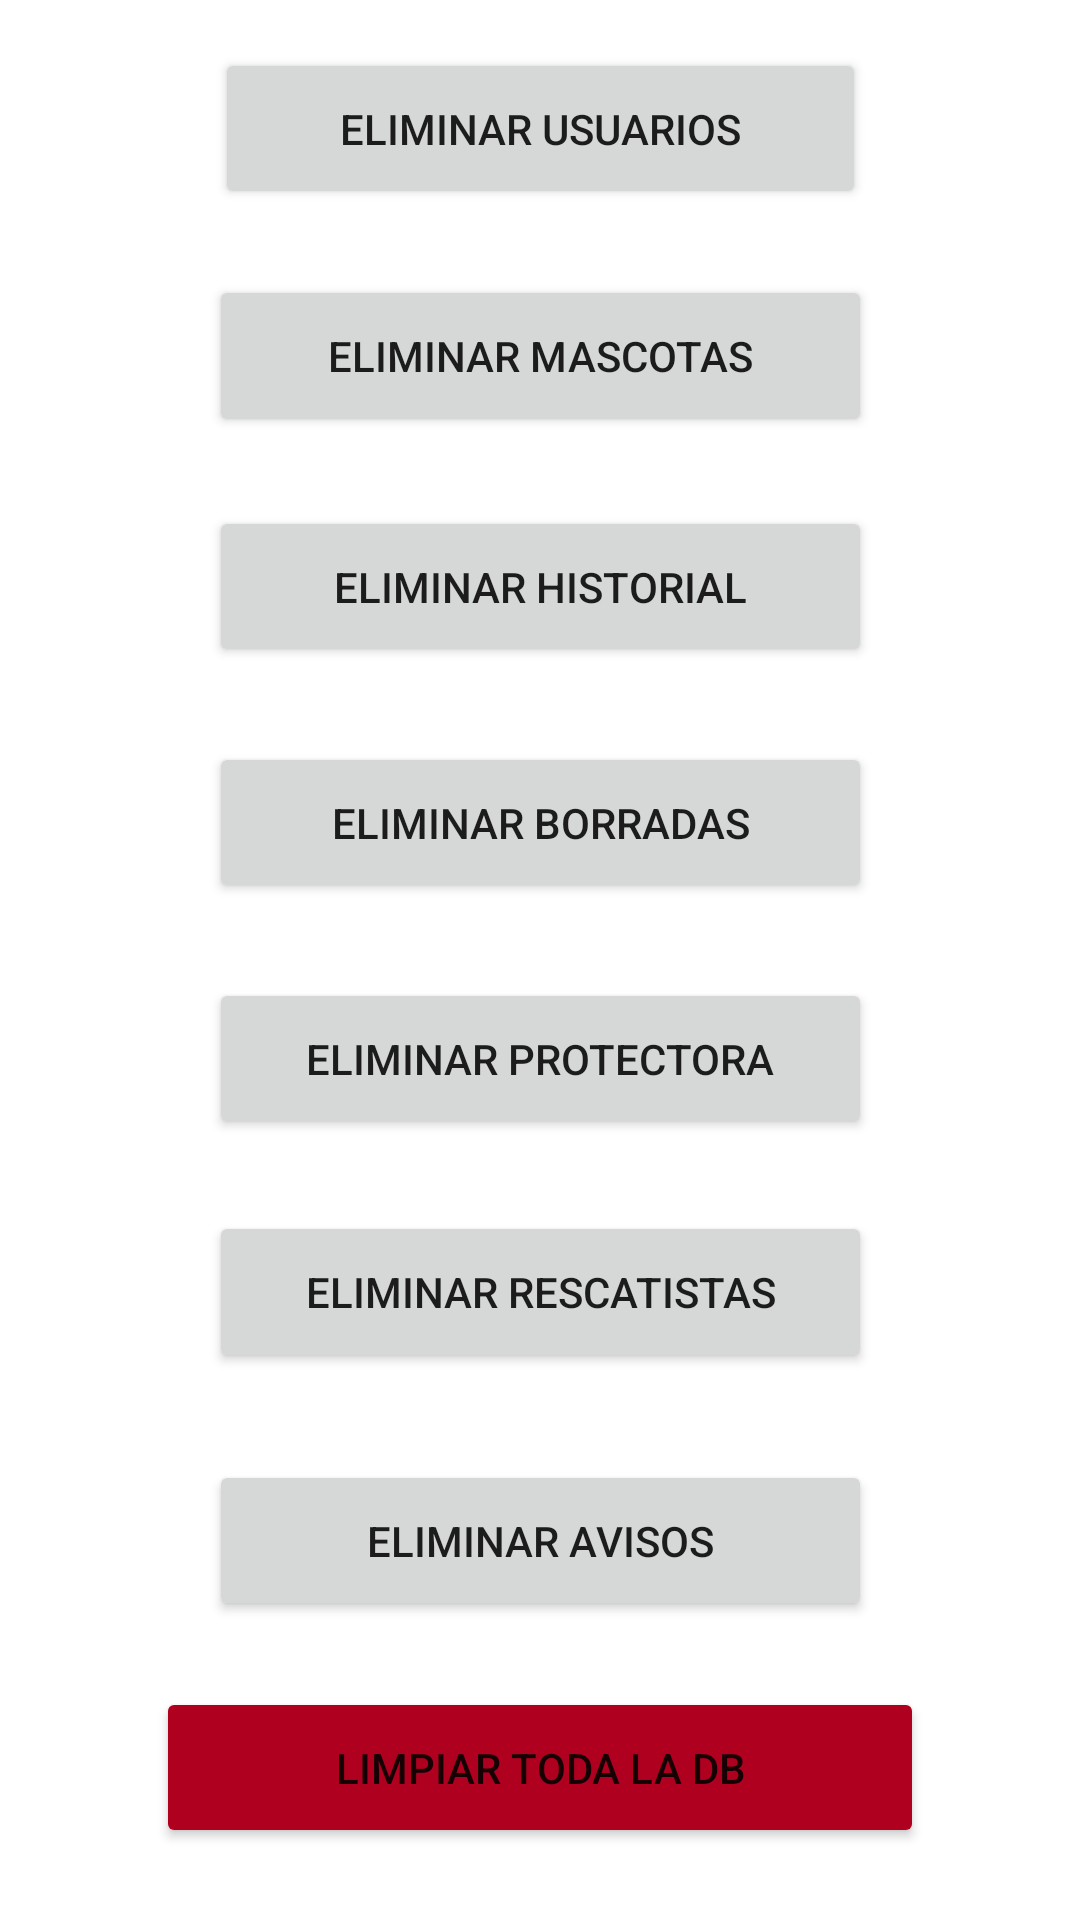

Android layout source for this screen:
<!-- AndroidManifest.xml: application theme Theme.PetRescuer -->
<!-- res/layout/activity_panel_admin.xml -->
<?xml version="1.0" encoding="utf-8"?>
<androidx.constraintlayout.widget.ConstraintLayout xmlns:android="http://schemas.android.com/apk/res/android"
    xmlns:app="http://schemas.android.com/apk/res-auto"
    xmlns:tools="http://schemas.android.com/tools"
    android:layout_width="match_parent"
    android:layout_height="match_parent">

    <Button
        android:id="@+id/btEliminarDB"
        android:layout_width="0dp"
        android:layout_height="0dp"
        android:layout_marginStart="52dp"
        android:layout_marginEnd="52dp"
        android:layout_marginBottom="24dp"
        android:backgroundTint="@color/design_default_color_error"
        android:text="Limpiar toda la DB"
        app:layout_constraintBottom_toBottomOf="parent"
        app:layout_constraintEnd_toEndOf="parent"
        app:layout_constraintStart_toStartOf="parent"
        app:layout_constraintTop_toBottomOf="@+id/btEliminarAvisos"
        app:rippleColor="@color/teal_200" />

    <Button
        android:id="@+id/btEliminarBorradas"
        android:layout_width="221dp"
        android:layout_height="0dp"
        android:layout_marginBottom="25dp"
        android:text="Eliminar borradas"
        app:layout_constraintBottom_toTopOf="@+id/btEliminarProtectoras"
        app:layout_constraintEnd_toEndOf="parent"
        app:layout_constraintStart_toStartOf="parent"
        app:layout_constraintTop_toBottomOf="@+id/btEliminarHistorial" />

    <Button
        android:id="@+id/btEliminarHistorial"
        android:layout_width="221dp"
        android:layout_height="0dp"
        android:layout_marginBottom="25dp"
        android:text="Eliminar historial"
        app:layout_constraintBottom_toTopOf="@+id/btEliminarBorradas"
        app:layout_constraintEnd_toEndOf="parent"
        app:layout_constraintStart_toStartOf="parent"
        app:layout_constraintTop_toBottomOf="@+id/btEliminarMascotas" />

    <Button
        android:id="@+id/btEliminarProtectoras"
        android:layout_width="221dp"
        android:layout_height="0dp"
        android:layout_marginBottom="24dp"
        android:text="Eliminar protectora"
        app:layout_constraintBottom_toTopOf="@+id/btEliminarRescatistas"
        app:layout_constraintEnd_toEndOf="parent"
        app:layout_constraintStart_toStartOf="parent"
        app:layout_constraintTop_toBottomOf="@+id/btEliminarBorradas" />

    <Button
        android:id="@+id/btEliminarAvisos"
        android:layout_width="221dp"
        android:layout_height="0dp"
        android:layout_marginBottom="22dp"
        android:text="Eliminar Avisos"
        app:layout_constraintBottom_toTopOf="@+id/btEliminarDB"
        app:layout_constraintEnd_toEndOf="parent"
        app:layout_constraintStart_toStartOf="parent"
        app:layout_constraintTop_toBottomOf="@+id/btEliminarRescatistas" />

    <Button
        android:id="@+id/btEliminarMascotas"
        android:layout_width="221dp"
        android:layout_height="0dp"
        android:layout_marginBottom="23dp"
        android:text="Eliminar Mascotas"
        app:layout_constraintBottom_toTopOf="@+id/btEliminarHistorial"
        app:layout_constraintEnd_toEndOf="parent"
        app:layout_constraintStart_toStartOf="parent"
        app:layout_constraintTop_toBottomOf="@+id/btEliminarUsuario" />

    <Button
        android:id="@+id/btEliminarRescatistas"
        android:layout_width="221dp"
        android:layout_height="0dp"
        android:layout_marginBottom="29dp"
        android:text="Eliminar Rescatistas"
        app:layout_constraintBottom_toTopOf="@+id/btEliminarAvisos"
        app:layout_constraintEnd_toEndOf="parent"
        app:layout_constraintStart_toStartOf="parent"
        app:layout_constraintTop_toBottomOf="@+id/btEliminarProtectoras" />

    <Button
        android:id="@+id/btEliminarUsuario"
        android:layout_width="217dp"
        android:layout_height="0dp"
        android:layout_marginTop="16dp"
        android:layout_marginBottom="22dp"
        android:text="Eliminar Usuarios"
        app:layout_constraintBottom_toTopOf="@+id/btEliminarMascotas"
        app:layout_constraintEnd_toEndOf="parent"
        app:layout_constraintStart_toStartOf="parent"
        app:layout_constraintTop_toTopOf="parent" />
</androidx.constraintlayout.widget.ConstraintLayout>
<!-- resources referenced by this layout -->
<resources>
  <style name="Theme.PetRescuer" parent="Theme.MaterialComponents.DayNight.DarkActionBar">
          
          <item name="colorPrimary">@color/purple_500</item>
          <item name="colorPrimaryVariant">@color/purple_700</item>
          <item name="colorOnPrimary">@color/white</item>
          
          <item name="colorSecondary">@color/teal_200</item>
          <item name="colorSecondaryVariant">@color/teal_700</item>
          <item name="colorOnSecondary">@color/black</item>
          
          <item name="android:statusBarColor" tools:targetApi="l">?attr/colorPrimaryVariant</item>
          
      </style>
  <!-- not gathered from this repository: default colours our renderer supplied (Android Studio template values) -->
  <color name="purple_500">#FF6200EE</color>
  <color name="purple_700">#FF3700B3</color>
  <color name="teal_200">#FF03DAC5</color>
  <color name="teal_700">#FF018786</color>
  <color name="black">#FF000000</color>
  <color name="white">#FFFFFFFF</color>
</resources>
